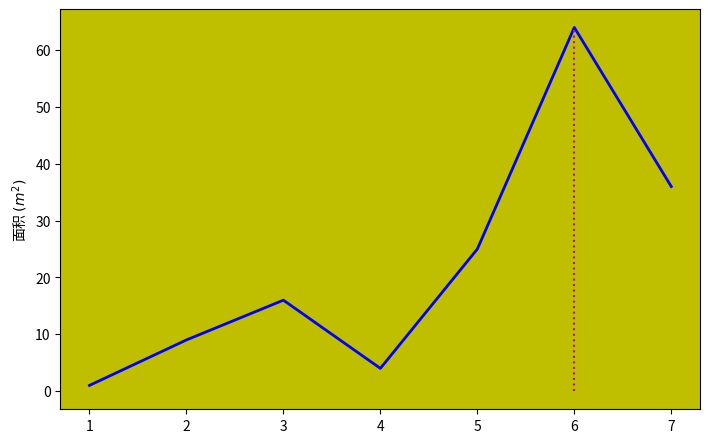

Source code (Python): (Note: this script raises an exception after producing the figure.)
# -*- coding=utf-8 -*-
# Python 3.6

import matplotlib.pyplot as plt
import numpy as np
from matplotlib.font_manager import FontProperties
from matplotlib import ticker

font = FontProperties(fname='/System/Library/Fonts/PingFang.ttc')

# 理解成画布
fig = plt.figure(figsize=(8, 5))

# 创建数据
x = np.array([1, 2, 3, 4, 5, 6, 7])
y = np.array([1, 3, 4, 2, 5, 8, 6])

# 科学计数法
formatter = ticker.ScalarFormatter(useMathText=True)
formatter.set_scientific(True)
formatter.set_powerlimits((-1, 1))

# 理解成占画布的百分比
# 设figure的大小是10x10，
# 那这组数据就表示是在由(1, 1)开始，宽8，高8的坐标系内
left, buttom, width, height = 0.1, 0.1, 0.8, 0.8

# 理解成画布中的子图1，在这里是大图
ax1 = fig.add_axes([left, buttom, width, height], facecolor='y')
ax1.plot(x, y**2, 'b', linewidth=2)
ax1.plot([x[5], x[5]], [0, y[5]**2], linestyle=':', color='m')
ax1.set_ylabel('面积 $(m^2)$', FontProperties=font, color='b', fontsize=20)
for label in ax1.get_yticklabels():
    label.set_color("b")
ax1.set_xlim(0, 10)
ax1.set_ylim(0, np.max(y)**2)
ax1.xaxis.labelpad = 1  # 轴上的标签和轴上的数字的间距
ax1.yaxis.labelpad = 1
ax1.yaxis.set_major_formatter(formatter)  # 科学计数法
ax1.set_title('主图', FontProperties=font, fontsize=15, color='r')
plt.setp(ax1.get_yticklabels(), rotation=30, horizontalalignment='right')
plt.setp(ax1.get_xticklabels(), rotation=30, horizontalalignment='right')
# # 双坐标轴
# ax1_1 = ax1.twinx()
# ax1_1.set_ylabel('体积 $(m^3)$', FontProperties=font, color='r', fontsize=20)
# ax1_1.plot(x, y**3, 'r', linewidth=2)
# for label in ax1_1.get_yticklabels():
#     label.set_color("r")
# ax1_2 = ax1.twiny()
# ax1_2.set_xlabel('第二个x轴', FontProperties=font, color='c', fontsize=20)
# for label in ax1_2.get_xticklabels():
#     label.set_color("c")
# 改变坐标轴的属性
ax1.spines['bottom'].set_color('r')
ax1.spines['left'].set_color('b')
ax1.spines['left'].set_linewidth(2)
ax1.spines['bottom'].set_linewidth(2)
# ax1.spines['top'].set_color('none')  # 隐藏坐标轴
ax1.spines['top'].set_visible(False)


# 理解成子图2，大图中的小图
left, buttom, width, height = 0.2, 0.6, 0.2, 0.2
ax2 = fig.add_axes([left, buttom, width, height])
ax2.plot(x**2, y, 'y-', linewidth=2)
ax2.xaxis.set_major_formatter(formatter)
ax2.minorticks_on()  # 开启小刻度
# 主刻度朝里，可以调为out和inout，也可以调为minor和both
ax2.tick_params(which='major', direction='in')
ax2.tick_params(which='minor', width=2, length=5)  # 调整刻度的粗细长短
# 哪个轴显示刻度及刻度值
ax2.tick_params(top='on', bottom='off', left='off', right='off')
ax2.tick_params(labeltop='on', labelbottom='on',
                labelleft='off', labelright='off')
# ax2.set_xticks(range(9))  # ax2.set_xticks([])  # 去掉刻度
ax2.grid(color='m', alpha=0.5, linestyle='-.', linewidth=0.5)  # 网格线
ax2.set_title('子图1', FontProperties=font, fontsize=5, color='b')

# 理解成子图3，大图中的小图
left, buttom, width, height = 0.65, 0.2, 0.2, 0.2
ax3 = fig.add_axes([left, buttom, width, height])
ax3.plot(x, y, 'g', linewidth=2)
# 更换坐标轴的起点
ax3.spines['right'].set_visible(False)
ax3.spines['top'].set_visible(False)
ax3.spines['left'].set_position(('data', 2))
ax3.spines['bottom'].set_position(('data', 5))
ax3.annotate('测试点', xy=(2, 5), xytext=(3, 6), FontProperties=font,
             arrowprops=dict(arrowstyle="fancy",
                             fc='r',
                             ec='1',
                             connectionstyle="arc3,rad=1"))


plt.show()
